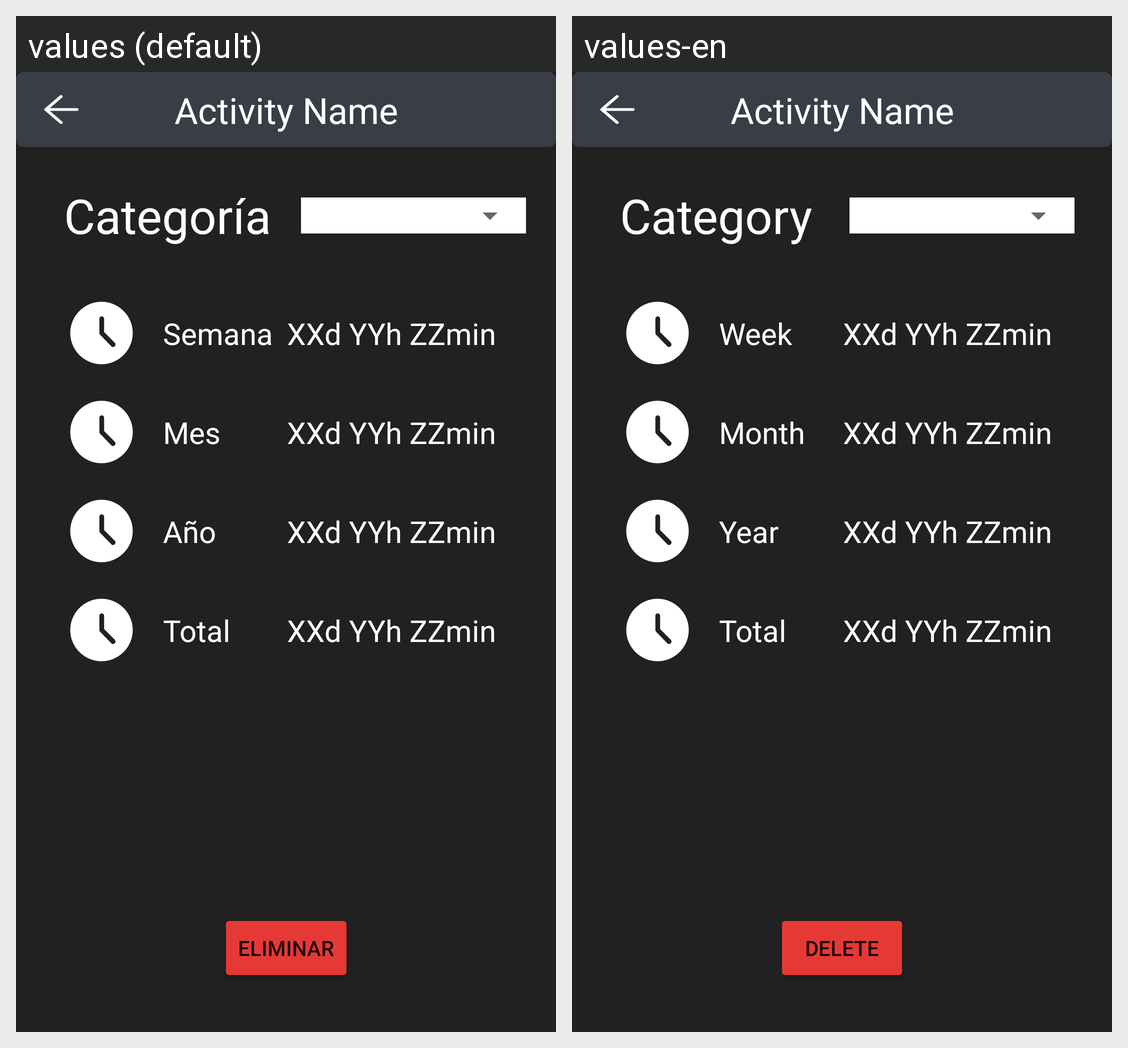

For this localized Android screen grid, give each drawn string resource with its value in every locale shown.
Android screen res/layout/activity_info.xml rendered under 2 locales, left to right: values (default), values-en. Device: Nexus 5 (rendered at 1080×1920; each locale shown at half size, 540×960, under a caption strip naming it); theme Theme.RealPG.
Strings drawn on this screen, with the default value and each locale's value (text and hints the layout hard-codes, and strings that could not be matched under every locale, appear in the picture but are not listed):

activityInfoHeader
  values: Activity Name
  values-en: Activity Name

activityCategoryTitle
  values: Categoría
  values-en: Category

semanaTitle
  values: Semana
  values-en: Week

timeSpent
  values: XXd YYh ZZmin
  values-en: XXd YYh ZZmin

mesTitle
  values: Mes
  values-en: Month

totalTitle
  values: Total
  values-en: Total

delete
  values: Eliminar
  values-en: Delete
